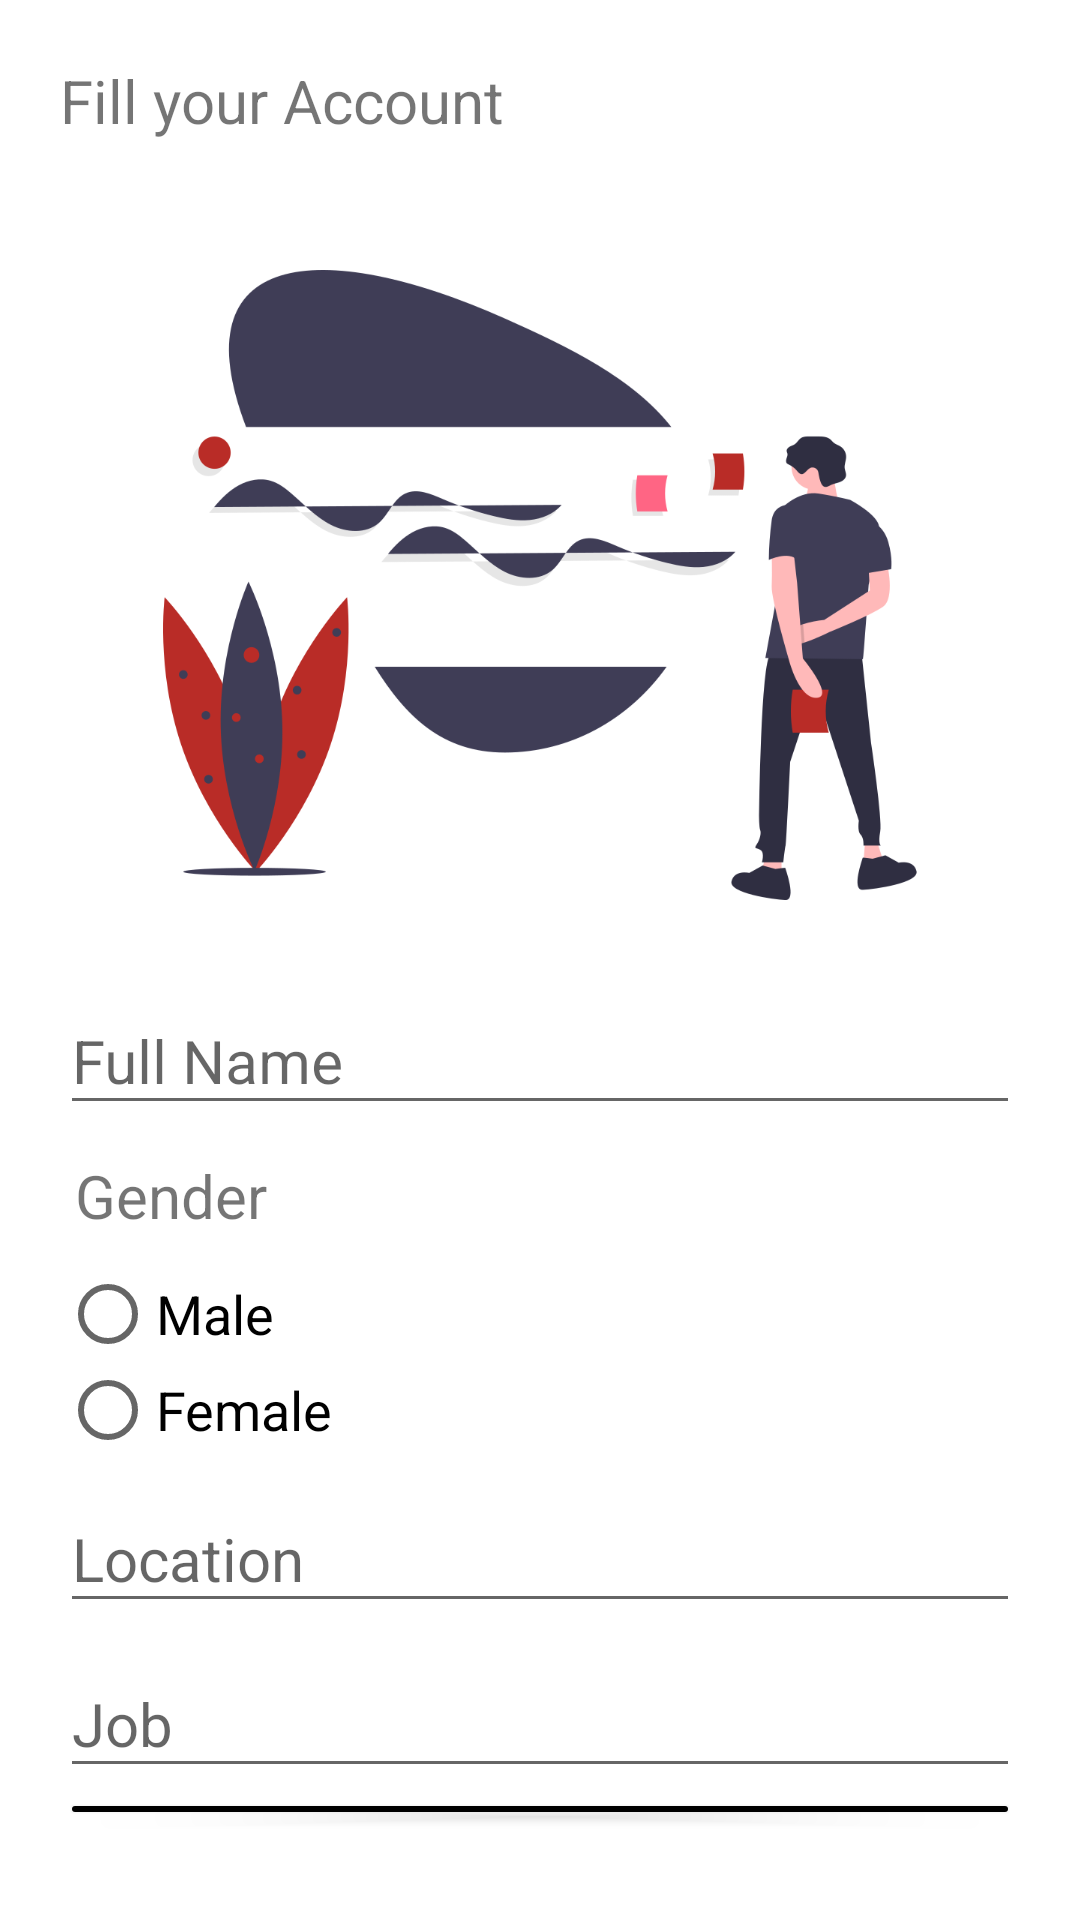

Reconstruct the res/layout file that produces this screen, plus the resources it refers to.
<!-- AndroidManifest.xml: application theme AppTheme -->
<!-- res/layout/activity_register_detail.xml -->
<?xml version="1.0" encoding="utf-8"?>
<RelativeLayout xmlns:android="http://schemas.android.com/apk/res/android"
    xmlns:app="http://schemas.android.com/apk/res-auto"
    xmlns:tools="http://schemas.android.com/tools"
    android:layout_width="match_parent"
    android:layout_height="match_parent"
    tools:context=".RegisterDetailActivity"
    android:orientation="vertical"
    android:background="@color/colorPrimary"
    android:padding="20dp">

    <TextView
        android:id="@+id/titleView"
        android:layout_width="wrap_content"
        android:layout_height="wrap_content"
        android:text="@string/title_register_detail"
        android:textSize="20sp"/>

    <LinearLayout
        android:layout_width="match_parent"
        android:layout_height="wrap_content"
        android:layout_marginTop="30dp"
        android:layout_marginBottom="10dp"
        android:orientation="vertical">
        <ImageView
            android:layout_marginTop="20dp"
            android:layout_width="match_parent"
            android:layout_height="250dp"
            android:src="@drawable/register_detail_pic"/>

        <com.google.android.material.textfield.TextInputLayout
            android:layout_width="match_parent"
            android:layout_height="wrap_content"
            android:hint="@string/fullNameHint">

        <com.google.android.material.textfield.TextInputEditText
            android:id="@+id/fullNameField"
            android:layout_width="match_parent"
            android:layout_height="wrap_content"
            android:textSize="20sp"/>
        </com.google.android.material.textfield.TextInputLayout>
        <TextView
            android:layout_width="match_parent"
            android:layout_height="wrap_content"
            android:text="@string/lbGender"
            android:textSize="20sp"
            android:layout_marginTop="10dp"
            android:layout_marginBottom="10dp"
            android:paddingLeft="5dp"/>

        <RadioGroup
            android:id="@+id/genderRadioGroup"
            android:layout_width="match_parent"
            android:layout_height="match_parent"
            android:orientation="vertical">

            <RadioButton
                android:id="@+id/maleRadioButton"
                android:layout_width="match_parent"
                android:layout_height="wrap_content"
                android:text="@string/lbrbMale"
                android:textSize="18sp"/>

            <RadioButton
                android:id="@+id/femaleRadioButton"
                android:layout_width="match_parent"
                android:layout_height="wrap_content"
                android:text="@string/lbrbFemale"
                android:textSize="18sp"/>
        </RadioGroup>

        <com.google.android.material.textfield.TextInputLayout
            android:layout_width="match_parent"
            android:layout_height="wrap_content"
            android:hint="@string/location_hint">

            <com.google.android.material.textfield.TextInputEditText
                android:id="@+id/locationField"
                android:layout_width="match_parent"
                android:layout_height="wrap_content"
                android:textSize="20sp"/>
        </com.google.android.material.textfield.TextInputLayout>

        <com.google.android.material.textfield.TextInputLayout
            android:layout_width="match_parent"
            android:layout_height="wrap_content"
            android:hint="@string/job_hint">

            <com.google.android.material.textfield.TextInputEditText
                android:id="@+id/jobField"
                android:layout_width="match_parent"
                android:layout_height="wrap_content"
                android:textSize="20sp"/>
        </com.google.android.material.textfield.TextInputLayout>

        <Button
            android:id="@+id/nextButton"
            android:layout_width="match_parent"
            android:layout_height="wrap_content"
            android:backgroundTint="@color/colorPrimaryDark"
            android:text="@string/next"
            android:textColor="@color/colorPrimary"
            android:textSize="20sp"/>
    </LinearLayout>

</RelativeLayout>
<!-- resources referenced by this layout -->
<resources>
  <color name="colorPrimary">#ffffff</color>
  <color name="colorPrimaryDark">#000000</color>
  <!-- drawable register_detail_pic: png bitmap (drawable, 54025 bytes) -->
  <string name="fullNameHint">Full Name</string>
  <string name="job_hint">Job</string>
  <string name="lbGender">Gender</string>
  <string name="lbrbFemale">Female</string>
  <string name="lbrbMale">Male</string>
  <string name="location_hint">Location</string>
  <string name="next">Next</string>
  <string name="title_register_detail">Fill your Account</string>
  <style name="AppTheme" parent="Theme.AppCompat.Light.NoActionBar">
          
          <item name="colorPrimary">@color/colorPrimary</item>
          <item name="colorPrimaryDark">@color/colorPrimaryDark</item>
          <item name="colorAccent">@color/colorAccent</item>
      </style>
  <color name="colorAccent">#b92c27</color>
</resources>
